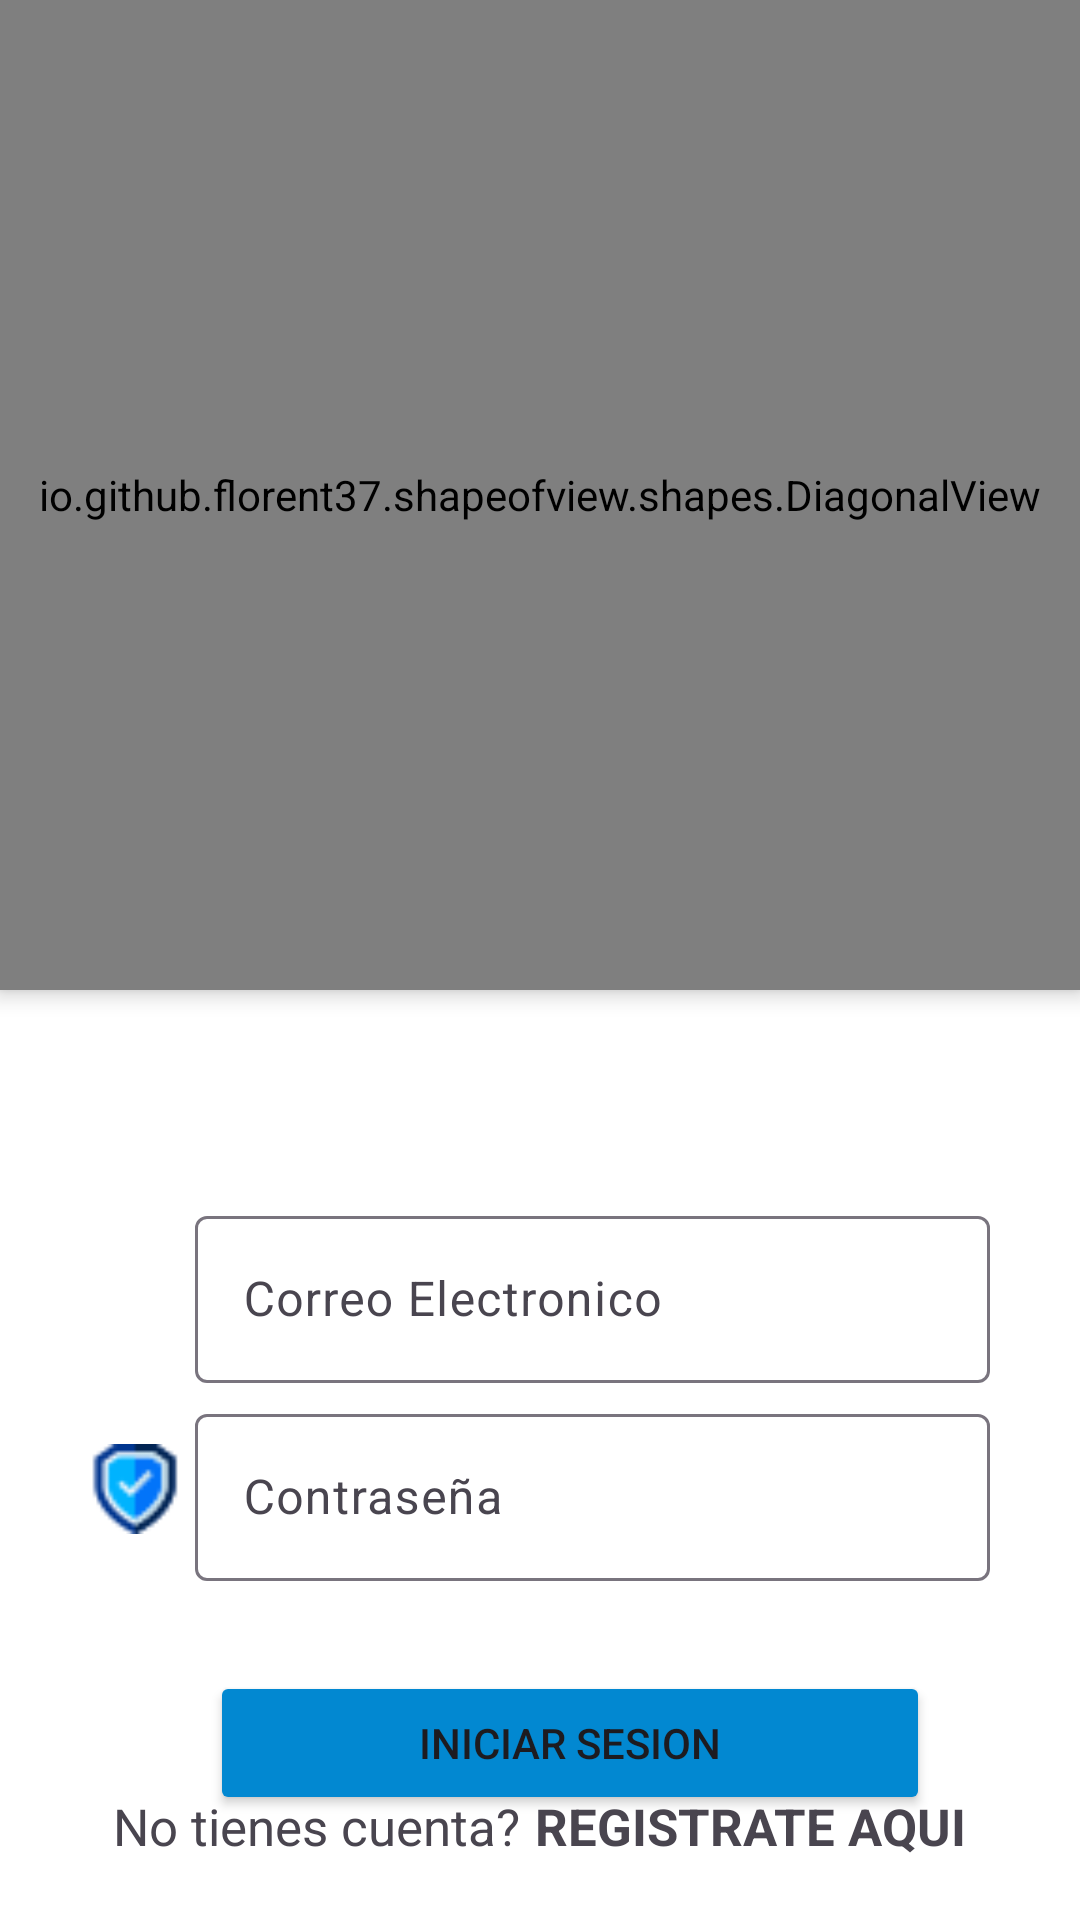

Here is an Android app screen rendered from its layout file. Give the layout XML and the strings, colors and styles it references.
<!-- AndroidManifest.xml: application theme Theme.MorsaChat -->
<!-- res/layout/activity_main.xml -->
<?xml version="1.0" encoding="utf-8"?>
<androidx.coordinatorlayout.widget.CoordinatorLayout xmlns:android="http://schemas.android.com/apk/res/android"
    xmlns:app="http://schemas.android.com/apk/res-auto"
    xmlns:tools="http://schemas.android.com/tools"
    android:id="@+id/main"
    android:layout_width="match_parent"
    android:layout_height="match_parent"
    tools:context=".MainActivity">



    <LinearLayout

        android:layout_width="match_parent"
        android:layout_height="match_parent"
        android:orientation="vertical">


        <io.github.florent37.shapeofview.shapes.DiagonalView
            android:layout_width="match_parent"
            android:layout_height="330dp"
            android:elevation="4dp"
            app:shape_diagonal_angle="10"
            app:shape_diagonal_position="bottom">

            

            <View
                android:layout_width="match_parent"
                android:layout_height="wrap_content"
                android:background="@color/sky_blue_deep" />

            <ImageView
                android:layout_width="440dp"
                android:layout_height="300dp"
                android:src="@drawable/tom_and_jerry"
                android:layout_gravity="center|top"
                android:layout_marginTop="5dp"/>

        </io.github.florent37.shapeofview.shapes.DiagonalView>

        <LinearLayout
            android:layout_width="match_parent"
            android:layout_height="wrap_content"
            android:orientation="horizontal"
            android:layout_marginLeft="30dp"
            android:layout_marginRight="30dp"
            android:layout_marginTop="70dp"
            android:gravity="center">

            <ImageView
                android:layout_width="30dp"
                android:layout_height="30dp"
                android:src="@drawable/ic_email2"
                android:layout_marginRight="5dp"/>

            <com.google.android.material.textfield.TextInputLayout
                android:layout_width="match_parent"
                android:layout_height="wrap_content">

                <com.google.android.material.textfield.TextInputEditText

                    android:id="@+id/textInputEmail"
                    android:layout_width="match_parent"
                    android:layout_height="wrap_content"
                    android:hint="Correo Electronico"
                    android:inputType="textEmailAddress"/>

            </com.google.android.material.textfield.TextInputLayout>

        </LinearLayout>

        <LinearLayout
            android:layout_width="match_parent"
            android:layout_height="wrap_content"
            android:orientation="horizontal"
            android:layout_marginLeft="30dp"
            android:layout_marginRight="30dp"
            android:layout_marginTop="5dp"
            android:gravity="center">

            <ImageView
                android:layout_width="30dp"
                android:layout_height="30dp"
                android:src="@drawable/ic_security"
                android:layout_marginRight="5dp"/>

            <com.google.android.material.textfield.TextInputLayout
                android:layout_width="match_parent"
                android:layout_height="wrap_content">

                <com.google.android.material.textfield.TextInputEditText

                    android:id="@+id/textInputPassword"
                    android:layout_width="match_parent"
                    android:layout_height="wrap_content"
                    android:hint="Contraseña"
                    android:inputType="textPassword"/>

            </com.google.android.material.textfield.TextInputLayout>

        </LinearLayout>

        <Button

            android:id="@+id/btnLogin"
            android:layout_width="match_parent"
            android:layout_height="wrap_content"
            android:text="INICIAR SESION"
            android:layout_marginTop="30dp"
            android:layout_marginLeft="70dp"
            android:layout_marginRight="50dp"
            android:backgroundTint="@color/sky_blue_deep"/>


    </LinearLayout>

    <LinearLayout
        android:layout_width="match_parent"
        android:layout_height="wrap_content"
        android:orientation="horizontal"
        android:layout_gravity="bottom"
        android:layout_marginBottom="20dp"
        android:gravity="center">

        <TextView
            android:layout_width="wrap_content"
            android:layout_height="match_parent"
            android:text="No tienes cuenta?"
            android:textSize="17sp"/>

        <TextView
            android:id="@+id/textViewRegister"
            android:layout_width="wrap_content"
            android:layout_height="match_parent"
            android:text="REGISTRATE AQUI"
            android:textSize="17sp"
            android:textStyle="bold"
            android:layout_marginLeft="5dp"/>

    </LinearLayout>

</androidx.coordinatorlayout.widget.CoordinatorLayout>
<!-- resources referenced by this layout -->
<resources>
  <color name="sky_blue_deep">#0288D1</color>
  <!-- drawable ic_security: png bitmap (drawable, 1124 bytes) -->
  <style name="Theme.MorsaChat" parent="Base.Theme.MorsaChat" />
  <style name="Base.Theme.MorsaChat" parent="Theme.Material3.DayNight.NoActionBar">
          
  
          
          <item name="android:windowBackground">@android:color/white</item>
          <item name="colorPrimary">@color/blue</item>
          <item name="colorPrimaryVariant">@color/blue_dark</item>
          <item name="android:statusBarColor">@color/blue_dark</item>
  
      </style>
  <color name="blue">#1389FF</color>
  <color name="blue_dark">#10427E</color>
</resources>
